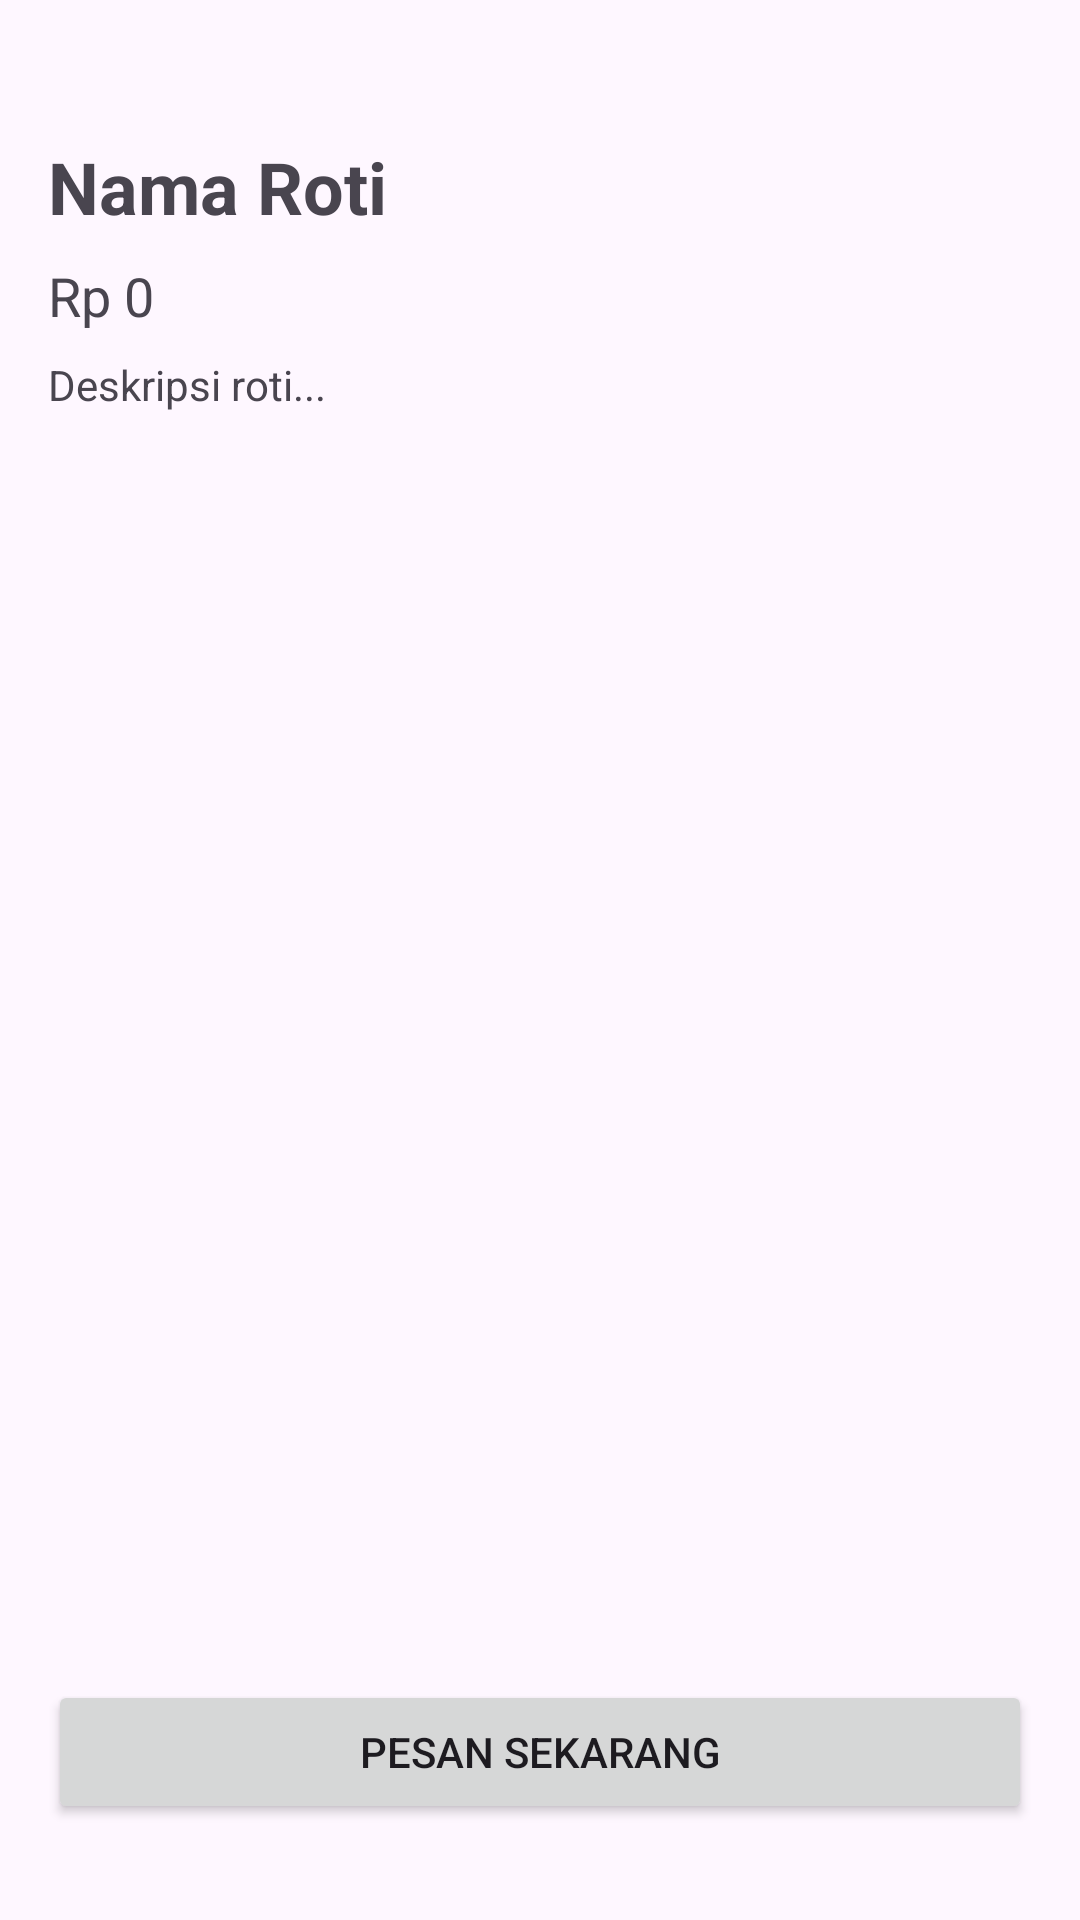

The Android layout XML behind this screen, and the referenced resources:
<!-- AndroidManifest.xml: application theme Theme.MyBread -->
<!-- res/layout/fragment_bread_detail.xml -->
<?xml version="1.0" encoding="utf-8"?>
<androidx.constraintlayout.widget.ConstraintLayout xmlns:android="http://schemas.android.com/apk/res/android"
    xmlns:app="http://schemas.android.com/apk/res-auto"
    android:layout_width="match_parent"
    android:layout_height="match_parent"
    android:padding="16dp">

    <TextView
        android:id="@+id/txtDetailName"
        android:layout_width="0dp"
        android:layout_height="wrap_content"
        android:text="Nama Roti"
        android:textSize="24sp"
        android:textStyle="bold"
        app:layout_constraintEnd_toEndOf="parent"
        app:layout_constraintStart_toStartOf="parent"
        app:layout_constraintTop_toTopOf="parent"
        android:layout_marginTop="30dp" />

    <TextView
        android:id="@+id/txtDetailPrice"
        android:layout_width="0dp"
        android:layout_height="wrap_content"
        android:text="Rp 0"
        android:textSize="18sp"
        app:layout_constraintTop_toBottomOf="@id/txtDetailName"
        app:layout_constraintStart_toStartOf="parent"
        app:layout_constraintEnd_toEndOf="parent"
        android:layout_marginTop="8dp" />

    <TextView
        android:id="@+id/txtDetailDesc"
        android:layout_width="0dp"
        android:layout_height="wrap_content"
        android:text="Deskripsi roti..."
        app:layout_constraintTop_toBottomOf="@id/txtDetailPrice"
        app:layout_constraintStart_toStartOf="parent"
        app:layout_constraintEnd_toEndOf="parent"
        android:layout_marginTop="8dp" />

    <Button
        android:id="@+id/btnPesan"
        android:layout_width="0dp"
        android:layout_height="wrap_content"
        android:text="Pesan Sekarang"
        app:layout_constraintBottom_toBottomOf="parent"
        app:layout_constraintStart_toStartOf="parent"
        app:layout_constraintEnd_toEndOf="parent"
        android:layout_marginBottom="16dp" />

</androidx.constraintlayout.widget.ConstraintLayout>
<!-- resources referenced by this layout -->
<resources>
  <style name="Theme.MyBread" parent="Base.Theme.MyBread" />
  <style name="Base.Theme.MyBread" parent="Theme.Material3.DayNight.NoActionBar">
          
          
      </style>
</resources>
